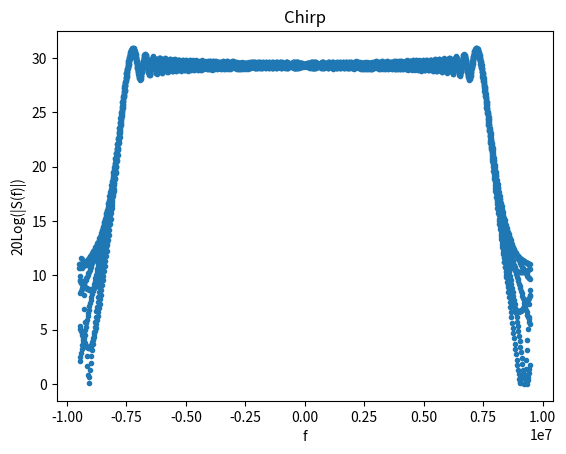

Write the Python code that produced this figure. (Note: this script raises an exception after producing the figure.)
#%%
import numpy as np
import matplotlib.pyplot as plt
import scipy as sp
from PIL import Image 


#PROBLEM 1-------------------------
s1 = 4.189166*10**11 #Chirp Slope
tao = 37.12*10**-6 #interval

sampling_rate1 = 18.96*10**6
number_of_samples1 = int(9806*0.5)

def f1(t,s,tao=tao):
    if t>tao/2:
        re = 0
        im = 0
        return re,im
    re = np.cos(np.pi*s*t**2)
    im = np.sin(np.pi*s*t**2)

    return re,im

t_vector2 = np.arange(-tao/2,-tao/2+1/sampling_rate1*number_of_samples1,1/sampling_rate1)
f_vector2 = []

for el in t_vector2:
    f_vector2.append(f1(el,s1))

f_vector2 = np.array(f_vector2)

f_vector2_combined = f_vector2[:,0]+1j*f_vector2[:,1]

ft_vector2 = sp.fft.fftfreq(number_of_samples1,1/sampling_rate1)

ffreq_vector2 = sp.fft.fft(f_vector2_combined)

for el in enumerate(ffreq_vector2):
    ffreq_vector2[el[0]]=20*np.log10(np.linalg.norm(el[1]))




plt.figure("Freq")
plt.plot(ft_vector2,np.abs(ffreq_vector2),'.')
plt.ylabel("20Log(|S(f)|)")
plt.xlabel("f")
plt.title("Chirp")

plt.show()


number_of_lines = 1024
nheader_bytes = 412
nsample_bytes = 9806



f = open('ersdata','rb')





sample_array = np.zeros((number_of_lines,number_of_samples1),dtype=complex)
sample_spectra = np.zeros((number_of_lines,number_of_samples1),dtype=complex)

mean_spectra = np.zeros(number_of_samples1,dtype=complex)

for i in range(number_of_lines):
    header = f.read(nheader_bytes)
    sample_bytes = f.read(nsample_bytes)

    for el in enumerate(sample_bytes): #CHECK SUPPOSED SIZE
        if el[0]%2 != 0:
            sample_array[i,int(el[0]*0.5)] +=1j*(el[1]-15.5)
        else:
            sample_array[i,int(el[0]*0.5)] +=(el[1]-15.5)

    

    

    

    sample_spectra[i]=np.fft.fft(sample_array[i])

    mean_spectra+=np.abs(sample_spectra[i])

mean_spectra/=number_of_lines

plt.plot(t_vector2,np.abs(sample_array[1]))
plt.show()
        


compressedarray = np.zeros((number_of_lines,number_of_samples1),dtype=complex)
for i in range(number_of_lines):
    #compressedsample = np.correlate(sample_array[i],f_vector2_combined_reversed,'same')
    Rv = sp.fft.fft(f_vector2_combined)
    Sv = sp.fft.fft(sample_array[i])
    Svc = np.conj(Rv)*Sv
    
    compressedsample = sp.fft.ifft(Svc)
    
    compressedarray[i]= compressedsample


for el in enumerate(mean_spectra):
    mean_spectra[el[0]]=20*np.log10(np.linalg.norm(el[1]))


#plt.plot(t_vector2,f_vector2_combined,'.')
#plt.plot(t_vector2,compressedarray[100],'.')

plt.plot(ft_vector2,np.abs(ffreq_vector2),'r.')
plt.plot(ft_vector2,np.abs(mean_spectra),'b.')

plt.xlabel("Freq")
plt.ylabel("20Log(|S(f)|)")

plt.legend(["Reference","Mean of 1024 Spectra"])

#plt.ylim(-30,50)

plt.show()

f.close()    

image = Image.fromarray(np.abs(compressedarray))

image.show()


# %%
